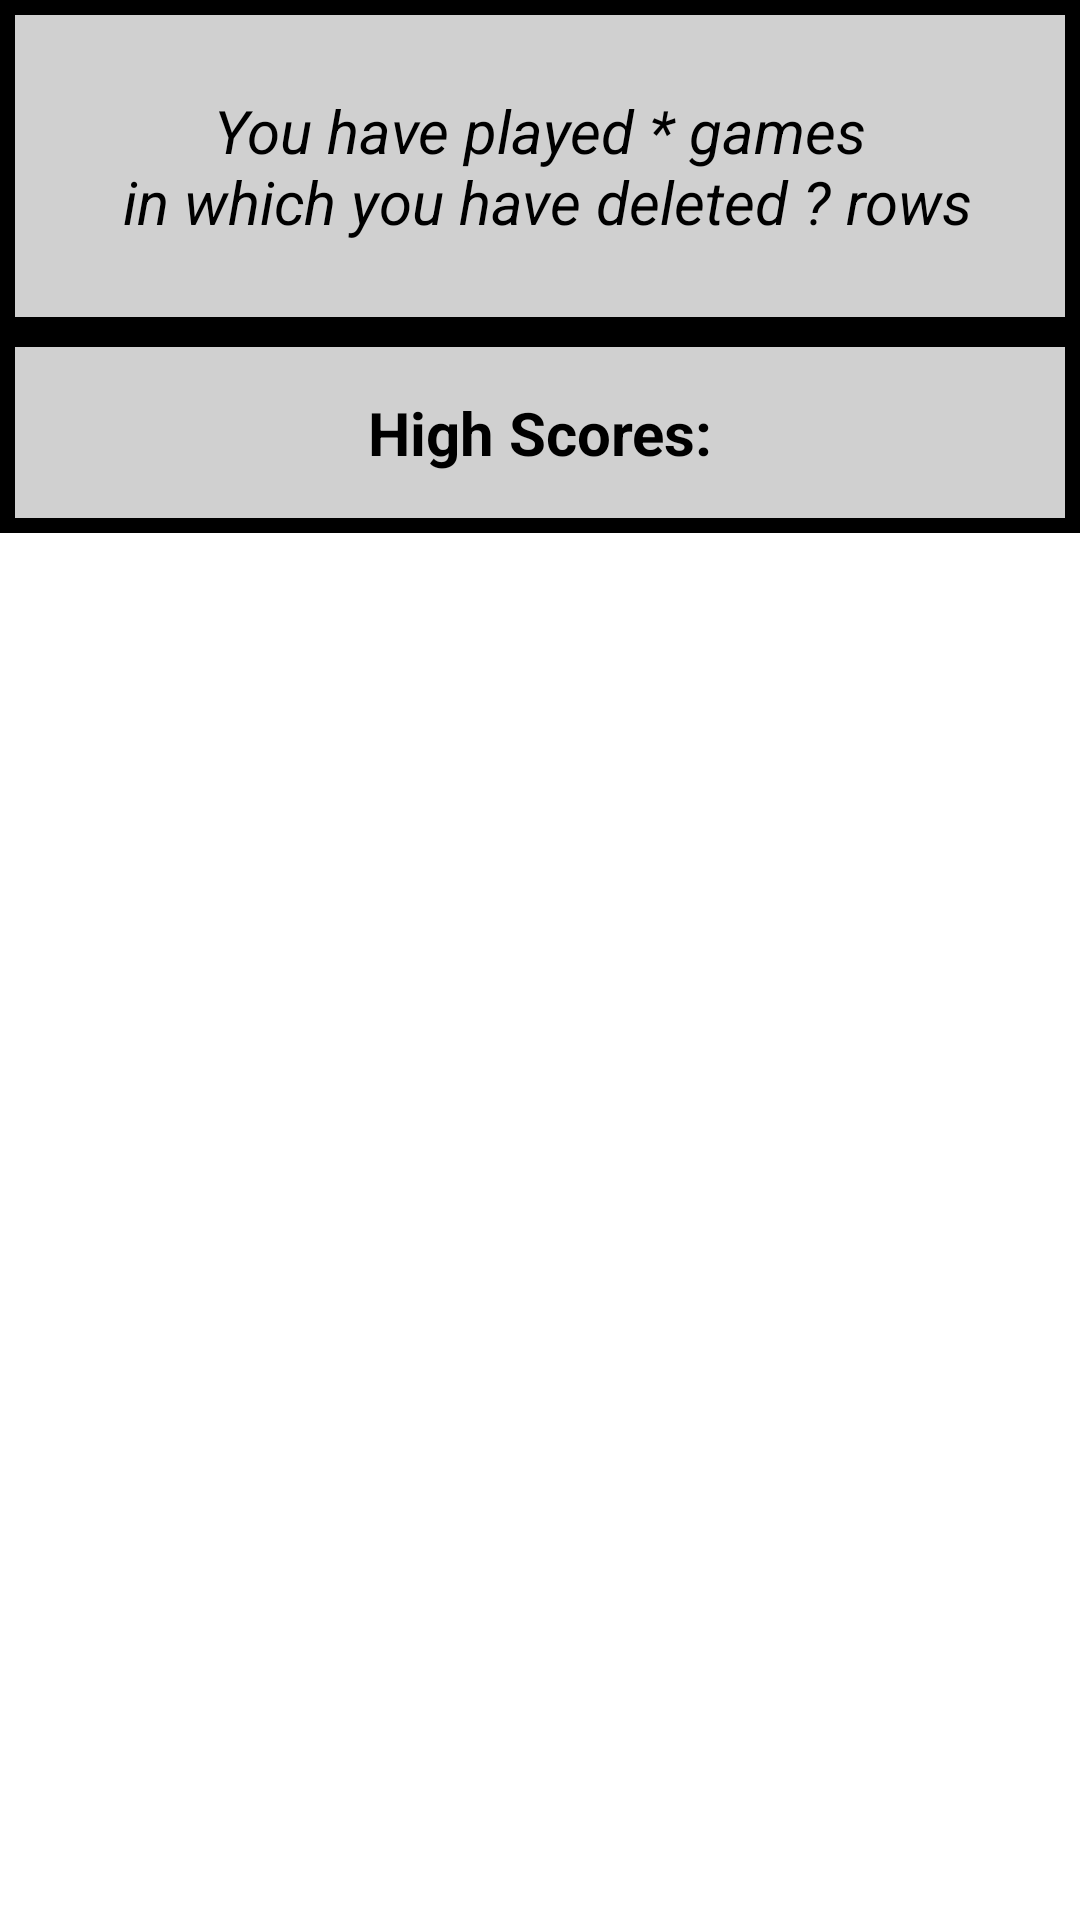

Produce the Android XML layout that renders to this screen, including the resource entries it uses.
<!-- AndroidManifest.xml: application theme Theme.Tetris -->
<!-- res/layout/scores_activity.xml -->
<?xml version="1.0" encoding="utf-8"?>

<androidx.appcompat.widget.LinearLayoutCompat xmlns:android="http://schemas.android.com/apk/res/android"
    android:layout_width="match_parent"
    android:layout_height="match_parent"
    android:orientation="vertical">

    <TextView
        android:id="@+id/head_text"
        android:layout_width="match_parent"
        android:layout_height="wrap_content"
        android:paddingTop="30dp"
        android:paddingBottom="30dp"
        android:background="@drawable/rectangle_background"
        android:gravity="center"
        android:text="@string/scores_head_text"
        android:textStyle="italic"
        android:textColor="@color/black"
        android:textSize="20sp" />

    <TextView
        android:layout_width="match_parent"
        android:layout_height="wrap_content"
        android:background="@drawable/rectangle_background"
        android:gravity="center"
        android:text="@string/high_scores"
        android:textStyle="bold"
        android:paddingTop="20dp"
        android:paddingBottom="20dp"
        android:textColor="@color/black"
        android:textSize="20sp" />

    <androidx.recyclerview.widget.RecyclerView
        android:id="@+id/scores_recycler_view"
        android:layout_width="match_parent"
        android:layout_height="match_parent" />

</androidx.appcompat.widget.LinearLayoutCompat>
<!-- resources referenced by this layout -->
<resources>
  <color name="black">#FF000000</color>
  <!-- drawable rectangle_background (drawable) -->
  <?xml version="1.0" encoding="utf-8"?>
  
  <shape xmlns:android="http://schemas.android.com/apk/res/android">
      <stroke
          android:width="@dimen/frame_size"
          android:color="#000" />
  
      <solid android:color="@color/light_grey" />
  </shape>
  <string name="high_scores">High Scores:</string>
  <string name="scores_head_text">You have played * games\n in which you have deleted ? rows</string>
  <style name="Theme.Tetris" parent="Theme.MaterialComponents.DayNight.DarkActionBar">
          
          <item name="colorPrimary">@color/purple_500</item>
          <item name="colorPrimaryVariant">@color/purple_700</item>
          <item name="colorOnPrimary">@color/white</item>
          
          <item name="colorSecondary">@color/teal_200</item>
          <item name="colorSecondaryVariant">@color/teal_700</item>
          <item name="colorOnSecondary">@color/black</item>
          
          <item name="android:statusBarColor">@color/light_grey</item>
          
      </style>
  <dimen name="frame_size">5dp</dimen>
  <color name="light_grey">#FFD0D0D0</color>
  <color name="purple_500">#FF6200EE</color>
  <color name="purple_700">#FF3700B3</color>
  <color name="white">#FFFFFFFF</color>
  <color name="teal_200">#FF03DAC5</color>
  <color name="teal_700">#FF018786</color>
</resources>
